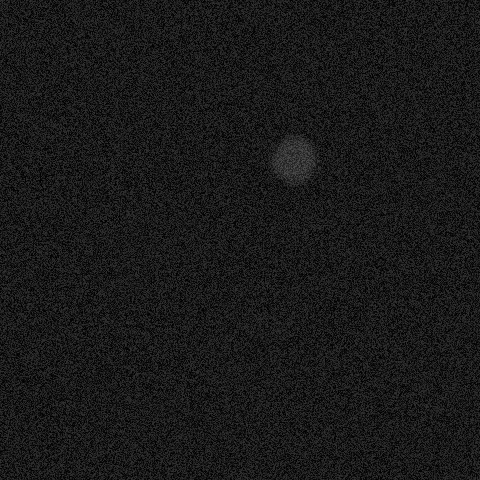

The file beside this chart, header and first rows:
x, y, ra, rb, theta, brightness, blur
292, 158, 24, 24, 4.643, 97, 4
